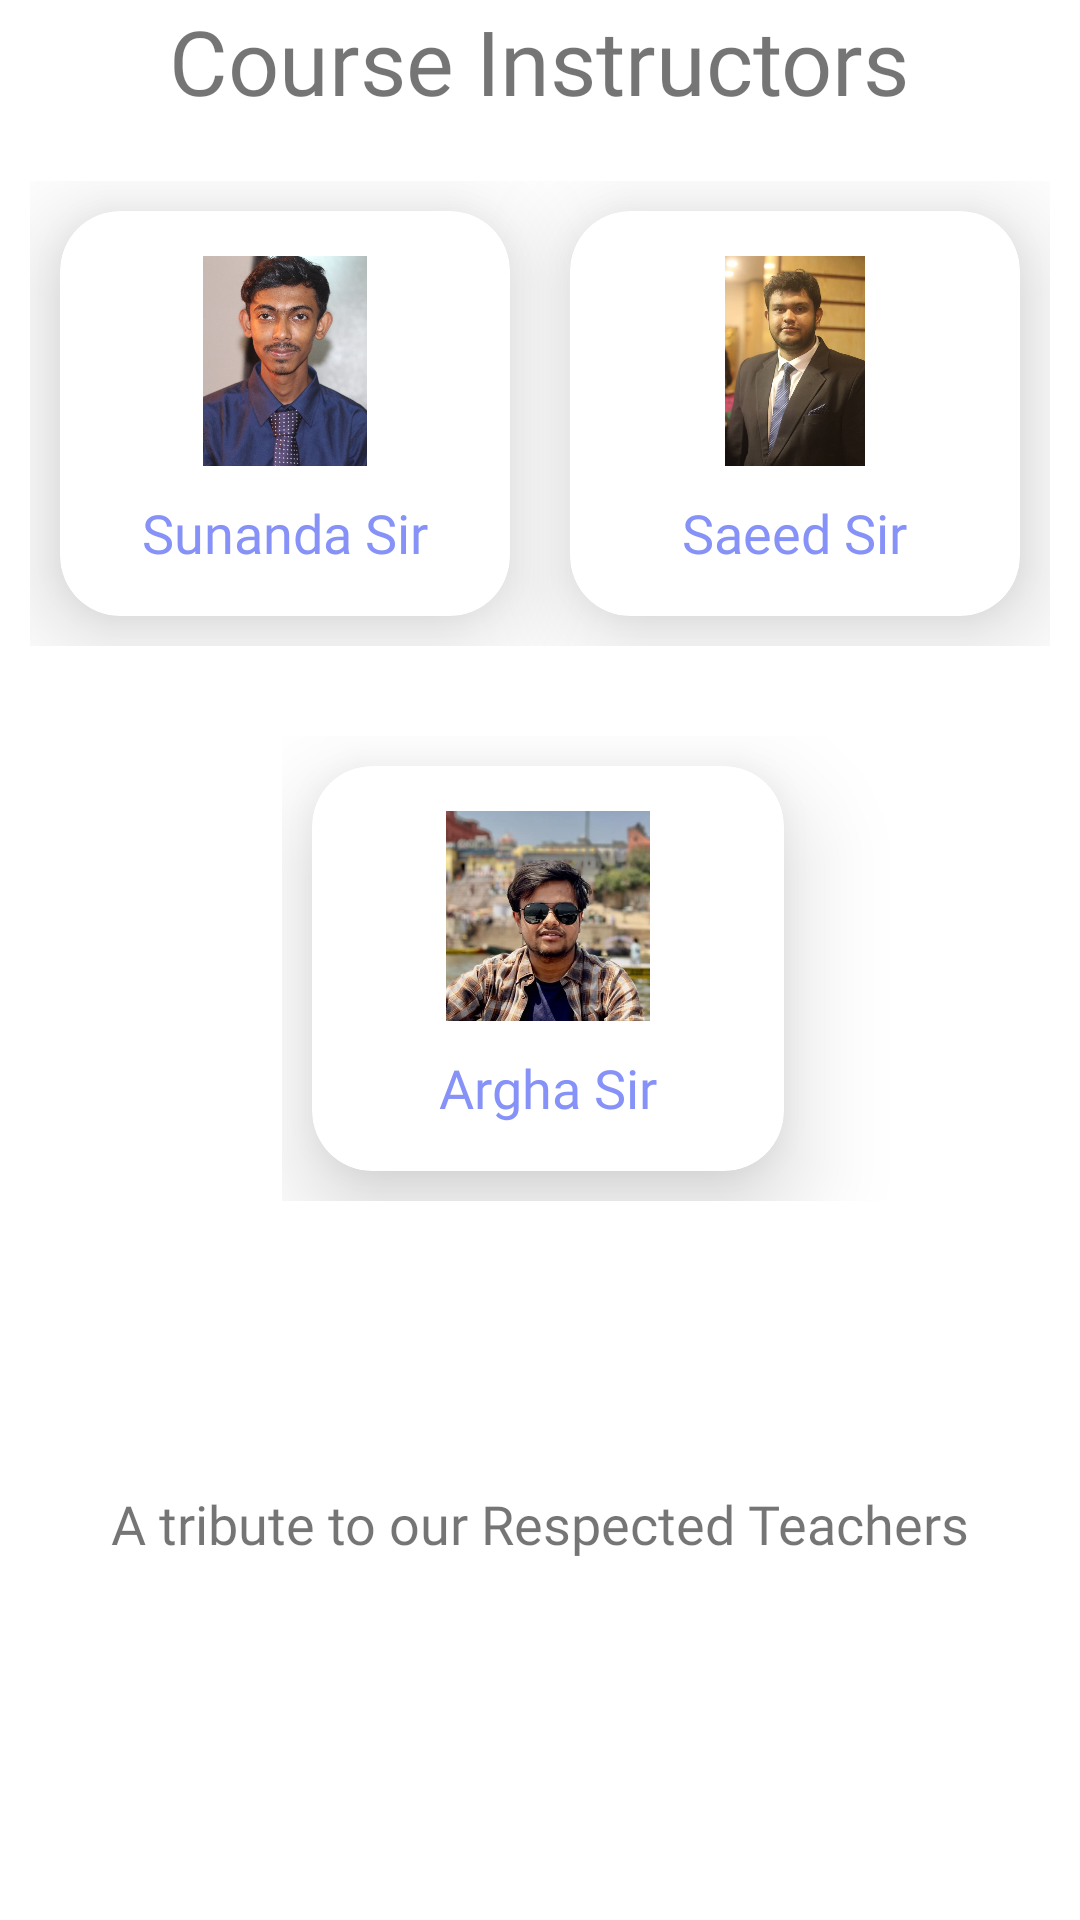

Android layout source for this screen:
<!-- AndroidManifest.xml: application theme Theme.CarRental -->
<!-- res/layout/activity_admin_teacher.xml -->
<?xml version="1.0" encoding="utf-8"?>
<ScrollView xmlns:android="http://schemas.android.com/apk/res/android"
    xmlns:app="http://schemas.android.com/apk/res-auto"
    xmlns:tools="http://schemas.android.com/tools"
    android:layout_width="match_parent"
    android:layout_height="match_parent"
    tools:context=".AdminTeacherActivity">

    <LinearLayout
        android:layout_width="match_parent"
        android:layout_height="match_parent"
        android:orientation="vertical">

        <LinearLayout
            android:layout_width="match_parent"
            android:layout_height="wrap_content"
            android:gravity="center">
            <TextView
                android:layout_width="wrap_content"
                android:layout_height="wrap_content"
                android:text="Course Instructors"
                android:textSize="30sp"
                android:fontFamily="@font/poppins_semibold"
                />

        </LinearLayout>

        <LinearLayout
            android:layout_width="match_parent"
            android:layout_height="175dp"
            android:id="@+id/row1"
            android:orientation="horizontal"
            android:layout_marginTop="10dp"
            android:padding="10dp"
            >

            <androidx.cardview.widget.CardView
                android:foreground= "?attr/selectableItemBackground"
                android:clickable="true"
                android:layout_width="0dp"
                android:layout_height="match_parent"
                android:id="@+id/profileCard"
                android:layout_margin="10dp"
                android:layout_weight="1"
                app:cardElevation="20dp"
                app:cardCornerRadius="20dp">

                <RelativeLayout
                    android:layout_width="match_parent"
                    android:layout_height="match_parent">

                    <TextView
                        android:layout_width="wrap_content"
                        android:layout_height="wrap_content"
                        android:id="@+id/clothingName"
                        android:text="Sunanda Sir"
                        android:textSize="18sp"
                        android:textColor="@color/lavender"
                        android:fontFamily="@font/poppins_semibold"
                        android:layout_marginTop="10dp"
                        android:layout_centerHorizontal="true"
                        android:layout_below="@+id/profileadmin_image"/>

                    <ImageView
                        android:layout_width="70dp"
                        android:layout_height="70dp"
                        android:id="@+id/profileadmin_image"
                        android:src="@drawable/sunondo_sir"
                        android:layout_marginTop="15dp"
                        android:layout_centerHorizontal="true"/>

                </RelativeLayout>
            </androidx.cardview.widget.CardView>

            <androidx.cardview.widget.CardView
                android:foreground= "?attr/selectableItemBackground"
                android:clickable="true"
                android:layout_width="0dp"
                android:layout_height="match_parent"
                android:layout_margin="10dp"
                android:layout_weight="1"
                app:cardElevation="20dp"
                app:cardCornerRadius="20dp"
                android:id="@+id/carCard">

                <RelativeLayout
                    android:layout_width="match_parent"
                    android:layout_height="match_parent">

                    <TextView
                        android:layout_width="wrap_content"
                        android:layout_height="wrap_content"
                        android:id="@+id/elecName"
                        android:text="Saeed Sir"
                        android:textSize="18sp"
                        android:textColor="@color/lavender"
                        android:fontFamily="@font/poppins_semibold"
                        android:layout_marginTop="10dp"
                        android:layout_centerHorizontal="true"
                        android:layout_below="@+id/elecImage"/>

                    <ImageView
                        android:layout_width="70dp"
                        android:layout_height="70dp"
                        android:id="@+id/elecImage"
                        android:src="@drawable/uthsho_sirjpg"
                        android:layout_marginTop="15dp"
                        android:layout_centerHorizontal="true"/>

                </RelativeLayout>
            </androidx.cardview.widget.CardView>
        </LinearLayout>

        <LinearLayout
            android:layout_width="match_parent"
            android:layout_height="175dp"
            android:weightSum="1.5"
            android:orientation="horizontal"
            android:layout_marginTop="10dp"
            android:padding="10dp"
            android:layout_marginStart="84dp"
            >

            <androidx.cardview.widget.CardView
                android:foreground= "?attr/selectableItemBackground"
                android:clickable="true"
                android:layout_width="0dp"
                android:layout_height="match_parent"

                android:layout_margin="10dp"
                android:layout_weight="1"
                app:cardElevation="20dp"
                app:cardCornerRadius="20dp">

                <RelativeLayout
                    android:layout_width="match_parent"
                    android:layout_height="match_parent">

                    <TextView
                        android:layout_width="wrap_content"
                        android:layout_height="wrap_content"

                        android:text="Argha Sir"
                        android:textSize="18sp"
                        android:textColor="@color/lavender"
                        android:fontFamily="@font/poppins_semibold"
                        android:layout_marginTop="10dp"
                        android:layout_centerHorizontal="true"
                        android:layout_below="@+id/arghasir_image"/>

                    <ImageView
                        android:layout_width="70dp"
                        android:layout_height="70dp"
                        android:id="@+id/arghasir_image"
                        android:src="@drawable/argha_sir"
                        android:layout_marginTop="15dp"
                        android:layout_centerHorizontal="true"/>

                </RelativeLayout>
            </androidx.cardview.widget.CardView>


        </LinearLayout>

    <LinearLayout
        android:layout_width="match_parent"
        android:layout_height="175dp"

        android:orientation="horizontal"
        android:layout_marginTop="10dp"
        android:padding="10dp"
        android:gravity="center"
        >
        <TextView
            android:layout_width="wrap_content"
            android:layout_height="wrap_content"
            android:text="A tribute to our Respected Teachers"
            android:textSize="18sp"

            android:fontFamily="@font/poppins_semibold"
            />

    </LinearLayout>

    </LinearLayout>

</ScrollView>
<!-- resources referenced by this layout -->
<resources>
  <color name="lavender">#8692f7</color>
  <!-- drawable argha_sir: jpg bitmap (drawable, 73339 bytes) -->
  <!-- drawable sunondo_sir: jpg bitmap (drawable, 247856 bytes) -->
  <!-- drawable uthsho_sirjpg: jpg bitmap (drawable, 41078 bytes) -->
  <style name="Theme.CarRental" parent="Theme.MaterialComponents.DayNight.DarkActionBar">
          
          <item name="colorPrimary">@color/blue_light</item>
          
          <item name="colorPrimaryVariant">@color/blue</item>
          
          <item name="colorOnPrimary">@color/white</item>
          
          <item name="colorSecondary">@color/teal_200</item>
          <item name="colorSecondaryVariant">@color/teal_700</item>
          <item name="colorOnSecondary">@color/black</item>
          
          <item name="android:statusBarColor">@color/teal_700</item>
          
          
          
      </style>
  <color name="blue_light">#3b97d3</color>
  <color name="blue">#0825E3</color>
  <color name="white">#FFFFFFFF</color>
  <color name="teal_200">#FF03DAC5</color>
  <color name="teal_700">#FF018786</color>
  <color name="black">#FF000000</color>
</resources>
